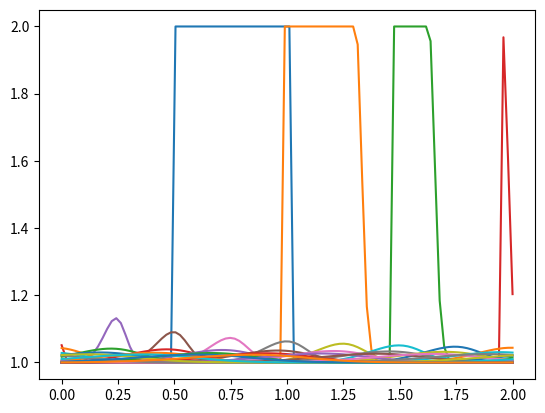

Python code for this plot:
import math

import numpy as np
from matplotlib import pyplot

class B:
    class Periodic:
        def array_length(self, nx):
            return nx
        def diff(self, u):
            return np.roll(np.diff(u, append=u[0]), 1)
    class Closed:
        def array_length(self, nx):
            return nx

boundary = B.Periodic()

def v(*a): return a[0]

# class C:
space_size = v(2,)
num_x = v(100,)
num_t = v(24,)
dt = .01
dx = space_size / num_x


def _step_i(u):
    u = u.copy()
    for n in range(num_t):
        un = u.copy()
        for i in range(0, num_x):
            v = u[i]
            u[i] = un[i] - v * dt / dx * (un[i] - un[i-1])
    return u

def _step_v(u):
    for n in range(num_t):
        diff = boundary.diff(u)
        u = u - u * dt/dx * diff
    return u

def _run(x, u, n, step):
    for _ in range(n):
        pyplot.plot(x, u[:num_x])
        u = step(u)
    pyplot.show()
    return u

def test():
    # assert compare(x, _u, (_step_i, _step_v))
    pass

if __name__ == '__main__':
    x = np.linspace(0, 2, num_x)
    u = np.ones(num_x)
    u[int(.5 / dx):int(1/dx + 1)] = 2 # hat function
    _run(x, u, 32, _step_v)
